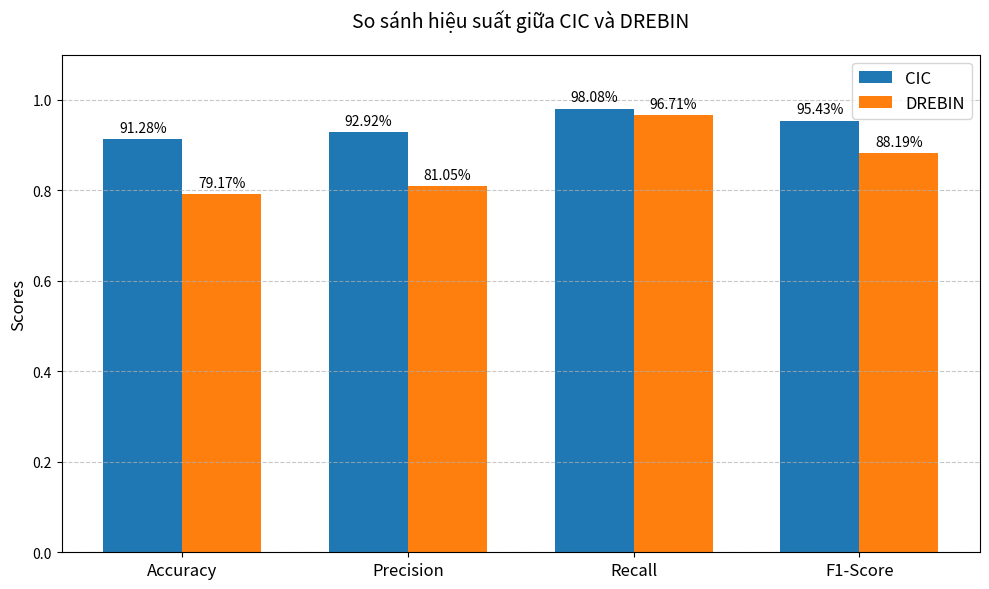

Reproduce this figure in Python.
import matplotlib.pyplot as plt
import numpy as np

# Dữ liệu
metrics = ['Accuracy', 'Precision', 'Recall', 'F1-Score']
cic_values = [0.9128, 0.9292, 0.9808, 0.9543]
drebin_values = [0.7917, 0.8105, 0.9671, 0.8819]

x = np.arange(len(metrics))  # Vị trí các nhóm
width = 0.35  # Độ rộng của các cột

fig, ax = plt.subplots(figsize=(10, 6))

# Vẽ cột cho CIC và DREBIN
rects1 = ax.bar(x - width/2, cic_values, width, label='CIC', color='#1f77b4')
rects2 = ax.bar(x + width/2, drebin_values, width, label='DREBIN', color='#ff7f0e')

# Thêm nhãn, tiêu đề và chú thích
ax.set_ylabel('Scores', fontsize=12)
ax.set_title('So sánh hiệu suất giữa CIC và DREBIN', fontsize=14, pad=20)
ax.set_xticks(x)
ax.set_xticklabels(metrics, fontsize=12)
ax.legend(fontsize=12)

# Hiển thị giá trị trên mỗi cột
def autolabel(rects):
    for rect in rects:
        height = rect.get_height()
        ax.annotate(f'{height:.2%}',
                    xy=(rect.get_x() + rect.get_width() / 2, height),
                    xytext=(0, 3),  # 3 points vertical offset
                    textcoords="offset points",
                    ha='center', va='bottom', fontsize=10)

autolabel(rects1)
autolabel(rects2)

# Tùy chỉnh thêm
plt.ylim(0, 1.1)
plt.grid(axis='y', linestyle='--', alpha=0.7)
plt.tight_layout()

plt.show()